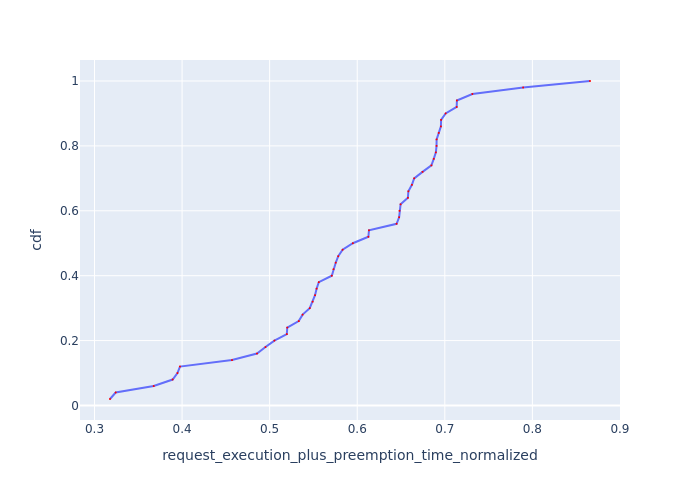

Values plotted in this chart, from the file beside it:
Request Id, request_execution_plus_preemption_time_n…, cdf
0_47, 0.3177, 0.02
0_46, 0.3242, 0.04
0_42, 0.3676, 0.06
0_44, 0.3892, 0.08
0_48, 0.3947, 0.1
0_49, 0.3976, 0.12
0_39, 0.457, 0.14
0_41, 0.4856, 0.16
0_43, 0.4953, 0.18
0_45, 0.5054, 0.2
0_38, 0.5196, 0.22
0_40, 0.5201, 0.24
0_32, 0.5332, 0.26
0_36, 0.5376, 0.28
0_33, 0.5457, 0.3
0_37, 0.5491, 0.32
0_35, 0.5518, 0.34
0_31, 0.5536, 0.36
0_29, 0.5561, 0.38
0_27, 0.571, 0.4
0_26, 0.5729, 0.42
0_24, 0.5754, 0.44
0_34, 0.5783, 0.46
0_30, 0.5833, 0.48
0_28, 0.595, 0.5
0_25, 0.6127, 0.52
0_10, 0.6134, 0.54
0_19, 0.6449, 0.56
0_11, 0.6478, 0.58
0_12, 0.6483, 0.6
0_22, 0.6495, 0.62
0_16, 0.6579, 0.64
0_7, 0.6584, 0.66
0_6, 0.6624, 0.68
0_9, 0.665, 0.7
0_8, 0.6746, 0.72
0_15, 0.6847, 0.74
0_5, 0.6874, 0.76
0_13, 0.6898, 0.78
0_3, 0.6906, 0.8
0_0, 0.6906, 0.82
0_14, 0.6931, 0.84
0_17, 0.6956, 0.86
0_4, 0.6958, 0.88
0_21, 0.701, 0.9
0_1, 0.7136, 0.92
0_23, 0.7138, 0.94
0_20, 0.7314, 0.96
0_18, 0.7894, 0.98
0_2, 0.8658, 1.0
